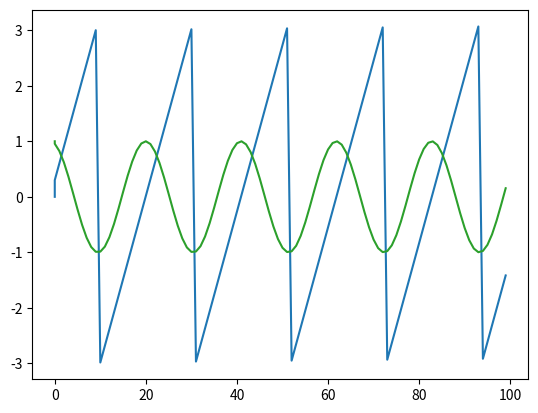
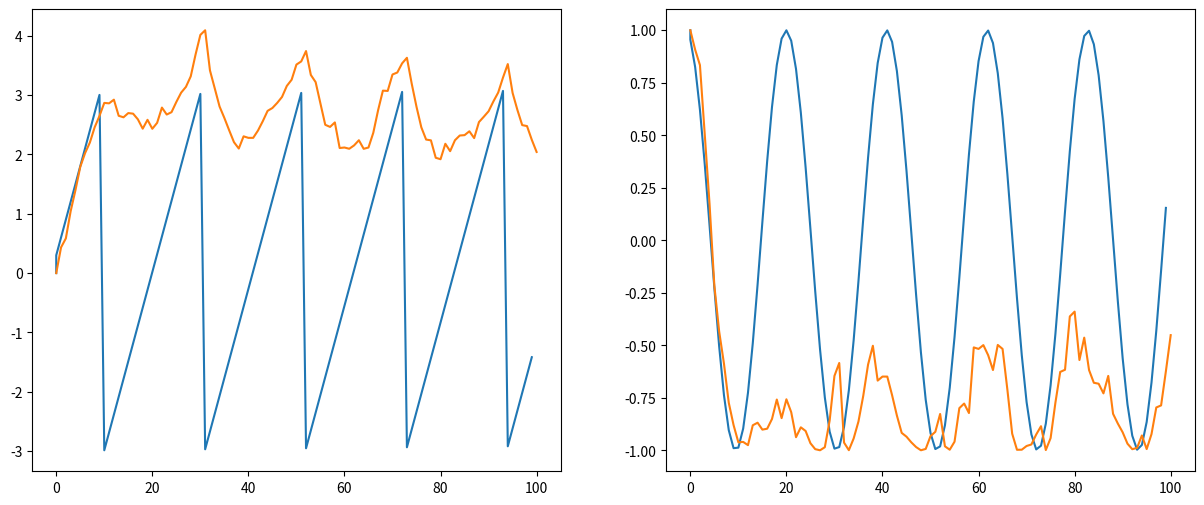

These charts were generated, in order, by the following Python code:
import numpy as np
import matplotlib.pyplot as plt

import numpy as np
import matplotlib.pyplot as plt

def wrap_angle(angle):
    """
    Wraps the given angle to the range [-pi, +pi].

    :param angle: The angle (in rad) to wrap (can be unbounded).
    :return: The wrapped angle (guaranteed to in [-pi, +pi]).
    """

    pi2 = 2 * np.pi

    while angle < -np.pi:
        angle += pi2

    while angle >= np.pi:
        angle -= pi2

    return angle


N = 100
x = [0]
x_gt= [0]
R = 0.01
u=np.random.randn(N)*np.sqrt(R)+0.3
time = [0]
for t in range(N):
    time.append(t)
    x_gt.append(wrap_angle(x_gt[-1]+0.3)) #this will be used later
    
    # TODO your code here for the mean propagation
    
plt.plot(time,x_gt,x)
plt.show()

plt.plot(time,np.cos(x_gt), np.cos(x))
plt.show()

Q = 1
z = x_gt[1:] + np.random.randn(N)*np.sqrt(Q)

xp = [0]
cov = [0]
for t in range(N):
    # TODO in the following lines, use as many times as needed the wrap function
    xp.append((xp[-1]+u[t]))
    cov.append(cov[-1]+R)
    k = cov[-1] / (cov[-1] + Q)
    xp[-1] = xp[-1] + k *(z[t] - xp[-1])
    cov[-1] = (1 - k) * cov[-1]
plt.figure(figsize=(15,6))
plt.subplot(1,2,1)
plt.plot(time,x_gt,xp)
plt.subplot(1,2,2)
plt.plot(time,np.cos(x_gt), np.cos(xp))
plt.show()